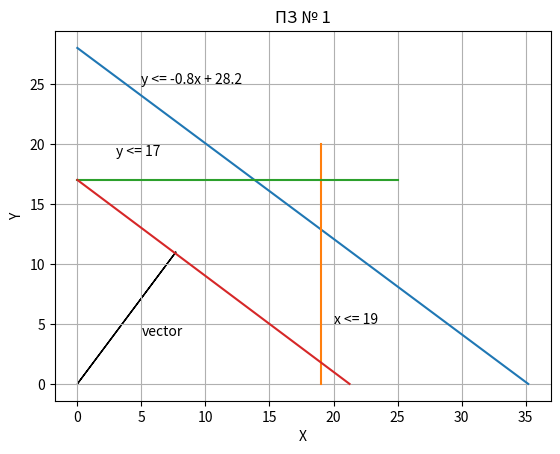

The script that saved this image:
import os
from matplotlib import pyplot as plt   
#ploting our canvas   
#plt.plot([-20,-10,0, 10, 20],[20,10,0, -10, -20])
plt.plot([0, 35.2],[28, 0])
plt.plot([19, 19],[0, 20])
plt.plot([0, 25],[17, 17])
plt.plot([0, 21.25],[17, 0])
plt.arrow(0, 0, 7.7, 11)
plt.text(5, 25, 'y <= -0.8x + 28.2')
plt.text(20, 5, 'x <= 19')
plt.text(3, 19, 'y <= 17')
plt.text(5, 4, 'vector')
plt.grid()
plt.title('ПЗ № 1')
plt.xlabel('X')
plt.ylabel('Y')
plt.show()